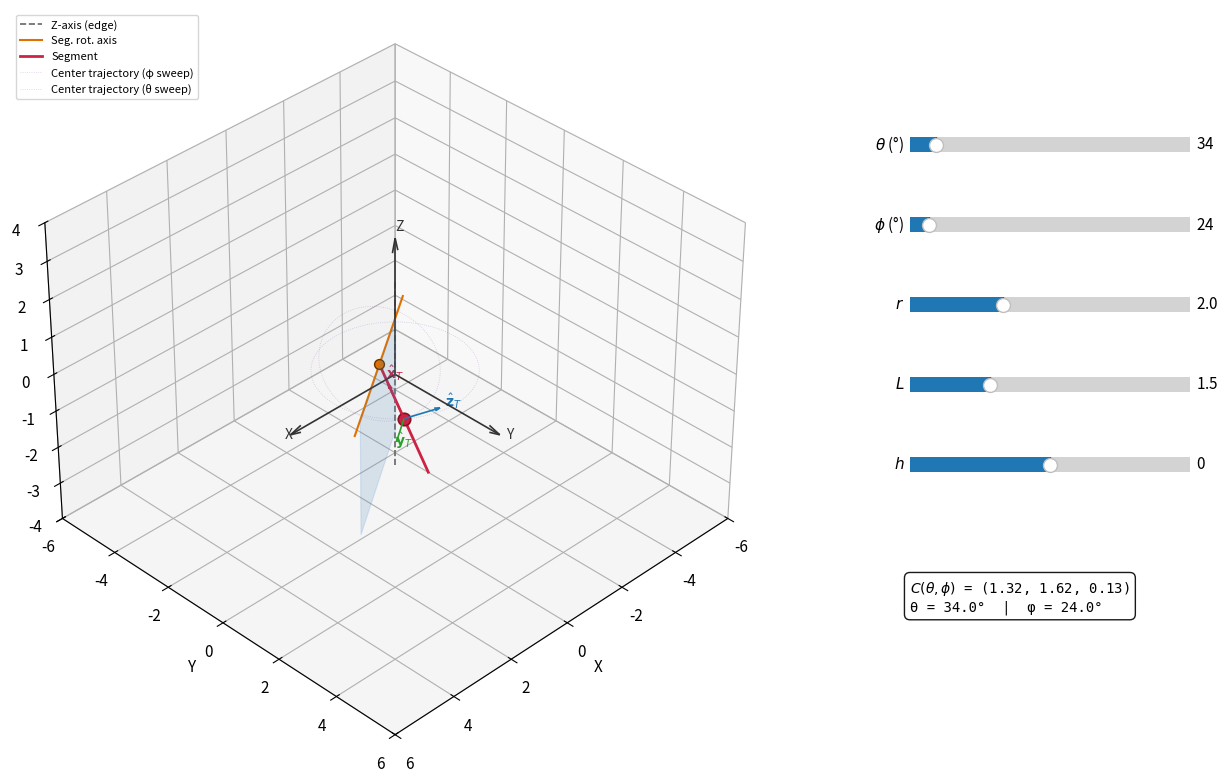

Generate this figure with matplotlib:
#!/usr/bin/env python3
"""
Interactive 3D visualization of a line segment on a rotating rectangle.

The rectangle rotates by angle θ around the z-axis (its left edge). A line
segment on the rectangle rotates by angle φ around an axis through its top
endpoint with direction (cosθ, sinθ, 0). The track of the segment's center
point is shown.

Controls:
    θ slider — rectangle rotation angle
    φ slider — segment rotation angle
    r slider — distance from segment to z-axis
    L slider — half-length of the segment
    h slider — height of segment center point
"""

import numpy as np
import matplotlib.pyplot as plt
from matplotlib.widgets import Slider
from mpl_toolkits.mplot3d import Axes3D
from mpl_toolkits.mplot3d.art3d import Poly3DCollection


def center_point(theta, phi, r, L, h):
    """Segment center after both rotations.

    At θ=0 the segment center is at (r, 0, h), distance r from the z-axis.
    Rectangle rotates CCW about z-axis, then segment rotates by φ about its
    top-endpoint axis u = (cosθ, sinθ, 0).
    """
    x = r * np.cos(theta) - L * np.sin(theta) * np.sin(phi)
    y = r * np.sin(theta) + L * np.cos(theta) * np.sin(phi)
    z = h + L * (1 - np.cos(phi))
    return np.array([x, y, z])


def top_endpoint(theta, r, L, h):
    """Top endpoint — the segment's own rotation axis passes through here."""
    return np.array([r * np.cos(theta), r * np.sin(theta), h + L])


def rotation_axis_endpoints(theta, r, L, h, axis_length=2.0):
    """Endpoints of the segment's rotation axis through its top endpoint."""
    T = top_endpoint(theta, r, L, h)
    u = np.array([np.cos(theta), np.sin(theta), 0])
    return T - axis_length * u, T + axis_length * u


def segment_endpoints(theta, phi, r, L, h):
    """Both endpoints of the segment after rotation."""
    C = center_point(theta, phi, r, L, h)
    T = top_endpoint(theta, r, L, h)
    B = 2 * C - T
    return B, T


def target_axes(theta, phi):
    """Target frame axes in world coordinates.

    x̂: along segment (bottom→top), ŷ: parallel to u, ẑ: completes right-hand frame.
    Returns (x_hat, y_hat, z_hat) as unit vectors.
    """
    x_hat = np.array([ np.sin(theta) * np.sin(phi),
                      -np.cos(theta) * np.sin(phi),
                       np.cos(phi)])
    y_hat = np.array([np.cos(theta), np.sin(theta), 0])
    z_hat = np.array([-np.cos(phi) * np.sin(theta),
                       np.cos(phi) * np.cos(theta),
                       np.sin(phi)])
    return x_hat, y_hat, z_hat


def rectangle_vertices(theta, r, h, L, rect_width_factor=1.8):
    """Vertices of the rectangle with its left edge pinned to the z-axis."""
    w = r * rect_width_factor
    corners = np.array([
        [0, 0, h - L],    # bottom at axis
        [w, 0, h - L],    # bottom far
        [w, 0, h + L],    # top far
        [0, 0, h + L],    # top at axis
    ])
    cos_t, sin_t = np.cos(theta), np.sin(theta)
    for i in range(4):
        x0, y0 = corners[i, 0], corners[i, 1]
        corners[i, 0] = x0 * cos_t - y0 * sin_t
        corners[i, 1] = x0 * sin_t + y0 * cos_t
    return corners


def main():
    plt.rcParams['font.size'] = 11

    r_init, L_init, h_init = 2.0, 1.5, 0.0
    theta_init, phi_init = 34.0, 24.0
    r_val, L_val, h_val = r_init, L_init, h_init

    fig = plt.figure(figsize=(14, 10))
    fig.canvas.manager.set_window_title("Line Segment Rotation Visualization")

    ax = fig.add_axes([0.05, 0.20, 0.65, 0.75], projection='3d')

    ax_theta = fig.add_axes([0.75, 0.80, 0.20, 0.03])
    ax_phi   = fig.add_axes([0.75, 0.72, 0.20, 0.03])
    ax_r     = fig.add_axes([0.75, 0.64, 0.20, 0.03])
    ax_L     = fig.add_axes([0.75, 0.56, 0.20, 0.03])
    ax_h     = fig.add_axes([0.75, 0.48, 0.20, 0.03])

    s_theta = Slider(ax_theta, r'$\theta$ (°)', 0, 360, valinit=theta_init)
    s_phi   = Slider(ax_phi,   r'$\phi$ (°)',   0, 360, valinit=phi_init)
    s_r     = Slider(ax_r,     r'$r$',       0.5, 5.0,    valinit=r_init)
    s_L     = Slider(ax_L,     r'$L$',       0.5, 4.0,    valinit=L_init)
    s_h     = Slider(ax_h,     r'$h$',      -3.0, 3.0,    valinit=h_init)

    view_radius = 6.0

    def update(val=None):
        nonlocal r_val, L_val, h_val
        r_val = s_r.val
        L_val = s_L.val
        h_val = s_h.val
        theta = np.deg2rad(s_theta.val)
        phi   = np.deg2rad(s_phi.val)

        ax.cla()
        ax.set_xlim(-view_radius, view_radius)
        ax.set_ylim(-view_radius, view_radius)
        ax.set_zlim(h_val - 2 * L_val - 1, h_val + 2 * L_val + 1)
        ax.set_xlabel('X')
        ax.set_ylabel('Y')
        ax.set_zlabel('Z')

        axis_len = view_radius * 0.6
        ax.quiver(0, 0, 0, axis_len, 0, 0, color='#333333', arrow_length_ratio=0.1, linewidth=1.2)
        ax.quiver(0, 0, 0, 0, axis_len, 0, color='#333333', arrow_length_ratio=0.1, linewidth=1.2)
        ax.quiver(0, 0, 0, 0, 0, axis_len, color='#333333', arrow_length_ratio=0.1, linewidth=1.2)
        ax.text(axis_len + 0.2, 0, 0, 'X', color='#333333', fontsize=10)
        ax.text(0, axis_len + 0.2, 0, 'Y', color='#333333', fontsize=10)
        ax.text(0, 0, axis_len + 0.2, 'Z', color='#333333', fontsize=10)

        edge_z_min = h_val - L_val - 1.0
        edge_z_max = h_val + L_val + 1.0
        ax.plot([0, 0], [0, 0], [edge_z_min, edge_z_max],
                '#666666', linewidth=1.2, linestyle='--', label='Z-axis (edge)')

        rect_corners = rectangle_vertices(theta, r_val, h_val, L_val, rect_width_factor=2.2)
        verts = [rect_corners]
        rect = Poly3DCollection(verts, alpha=0.18, facecolor='steelblue',
                                edgecolor='#4a90d9', linewidth=0.8)
        ax.add_collection3d(rect)

        a1, a2 = rotation_axis_endpoints(theta, r_val, L_val, h_val, axis_length=3.0)
        ax.plot([a1[0], a2[0]], [a1[1], a2[1]], [a1[2], a2[2]],
                '#e07000', linewidth=1.5, label='Seg. rot. axis')

        B, T = segment_endpoints(theta, phi, r_val, L_val, h_val)
        C = center_point(theta, phi, r_val, L_val, h_val)
        ax.plot([B[0], T[0]], [B[1], T[1]], [B[2], T[2]],
                '#cc2244', linewidth=2.0, label='Segment')

        ax.scatter(*C, color='#cc2244', s=80, edgecolors='#881122', linewidth=1.2, zorder=5)
        ax.scatter(*T, color='#e07000', s=50, edgecolors='#663300', linewidth=1.0, zorder=5)

        x_hat, y_hat, z_hat = target_axes(theta, phi)
        scale = L_val * 0.65
        ax.quiver(*C, *(scale * x_hat), color='#cc2244',   linewidth=1.2, arrow_length_ratio=0.15)
        ax.quiver(*C, *(scale * y_hat), color='#2ca02c',   linewidth=1.2, arrow_length_ratio=0.15)
        ax.quiver(*C, *(scale * z_hat), color='#1f77b4',   linewidth=1.2, arrow_length_ratio=0.15)
        ax.text(*(C + scale * 1.15 * x_hat), r'$\hat{\mathbf{x}}_T$', color='#cc2244',   fontsize=10)
        ax.text(*(C + scale * 1.15 * y_hat), r'$\hat{\mathbf{y}}_T$', color='#2ca02c',   fontsize=10)
        ax.text(*(C + scale * 1.15 * z_hat), r'$\hat{\mathbf{z}}_T$', color='#1f77b4',   fontsize=10)

        phi_vals = np.linspace(0, 2 * np.pi, 200)
        trail = np.array([
            center_point(theta, p, r_val, L_val, h_val) for p in phi_vals
        ])
        ax.plot(trail[:, 0], trail[:, 1], trail[:, 2],
                '#8855aa', linewidth=0.6, alpha=0.3, linestyle=':',
                label='Center trajectory (φ sweep)')

        theta_vals = np.linspace(0, 2 * np.pi, 200)
        trail2 = np.array([
            center_point(t, phi, r_val, L_val, h_val) for t in theta_vals
        ])
        ax.plot(trail2[:, 0], trail2[:, 1], trail2[:, 2],
                '#8855aa', linewidth=0.6, alpha=0.3, linestyle=':',
                label='Center trajectory (θ sweep)')

        info = (
            rf'$C(\theta,\phi)$ = ({C[0]:.2f}, {C[1]:.2f}, {C[2]:.2f})' + '\n'
            f'θ = {s_theta.val:.1f}°  |  φ = {s_phi.val:.1f}°'
        )
        if hasattr(update, 'info_text') and update.info_text is not None:
            update.info_text.set_text(info)
        else:
            update.info_text = fig.text(0.75, 0.38, info,
                                        fontsize=10, fontfamily='monospace',
                                        verticalalignment='top',
                                        bbox=dict(boxstyle='round,pad=0.4',
                                                  facecolor='white', alpha=0.9))
        ax.legend(loc='upper left', fontsize=8)

        fig.canvas.draw_idle()

    update.info_text = None
    s_theta.on_changed(update)
    s_phi.on_changed(update)
    s_r.on_changed(update)
    s_L.on_changed(update)
    s_h.on_changed(update)

    update()
    ax.view_init(elev=np.rad2deg(np.arcsin(1/np.sqrt(3))), azim=45)
    plt.show()


if __name__ == '__main__':
    main()
